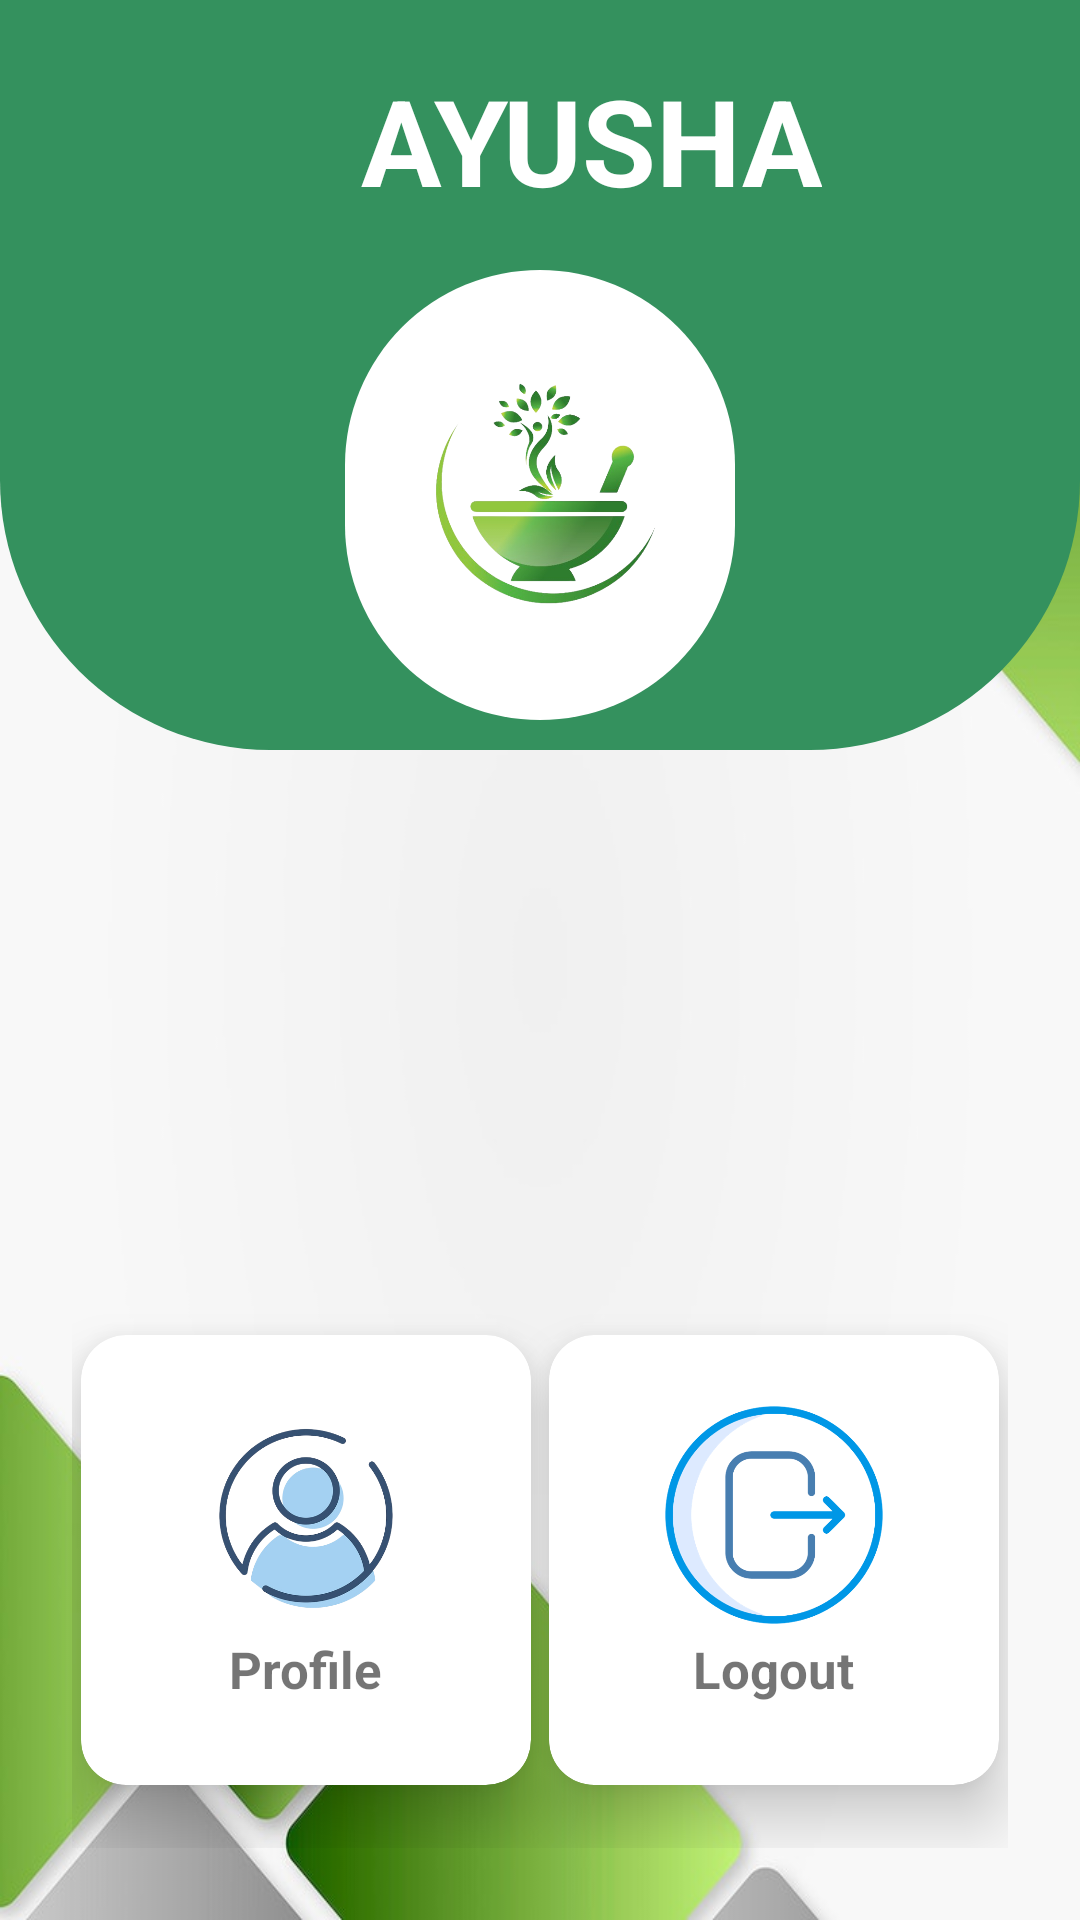

Android layout source for this screen:
<!-- AndroidManifest.xml: application theme app.theme -->
<!-- res/layout/activity_dashboard.xml -->
<?xml version="1.0" encoding="utf-8"?>
<RelativeLayout xmlns:android="http://schemas.android.com/apk/res/android"
    xmlns:app="http://schemas.android.com/apk/res-auto"
    xmlns:tools="http://schemas.android.com/tools"
    android:layout_width="match_parent"
    android:layout_height="match_parent"
    android:background="@drawable/background">

    <View
        android:id="@+id/view"
        android:layout_width="match_parent"
        android:layout_height="250dp"
        android:background="@drawable/background_view"
        tools:ignore="InvalidId" />

    <TextView
        android:layout_width="wrap_content"
        android:layout_height="wrap_content"
        android:layout_marginLeft="120dp"
        android:layout_marginTop="20dp"
        android:gravity="center"
        android:text="AYUSHA"
        android:textColor="@color/white"
        android:textSize="40dp"
        android:textStyle="bold"></TextView>

    <ImageView
        android:id="@+id/imageView"
        android:layout_width="150dp"
        android:layout_height="150dp"
        android:layout_alignParentStart="true"
        android:layout_alignParentTop="true"
        android:layout_alignParentEnd="true"
        android:layout_marginStart="115dp"
        android:layout_marginTop="90dp"
        android:layout_marginBottom="5dp"
        android:layout_marginEnd="115dp"
        android:background="@drawable/roundedcorner_image"
        android:padding="25dp"
        android:src="@drawable/get"></ImageView>

    <GridLayout
        android:id="@+id/grid1"
        android:layout_width="match_parent"
        android:layout_height="match_parent"
        android:layout_below="@+id/view"
        android:layout_alignParentBottom="true"
        android:layout_marginStart="24dp"
        android:layout_marginTop="24dp"
        android:layout_marginEnd="24dp"
        android:layout_marginBottom="24dp"
        android:columnCount="2"
        android:rowCount="3">

        <androidx.cardview.widget.CardView
            android:layout_width="wrap_content"
            android:layout_height="wrap_content"
            android:layout_row="0"
            android:layout_rowWeight="1"
            android:layout_column="0"
            android:layout_columnWeight="1"
            android:layout_gravity="center"
            app:cardCornerRadius="15dp"
            app:cardElevation="12dp">

            <LinearLayout
                android:id="@+id/profileDashboardBtn"
                android:layout_width="150dp"
                android:layout_height="150dp"
                android:layout_gravity="center"
                android:orientation="vertical">

                <ImageView
                    android:layout_width="80dp"
                    android:layout_height="80dp"
                    android:layout_gravity="center"
                    android:layout_marginTop="20dp"
                    android:background="@drawable/profile" />

                <TextView
                    android:layout_width="wrap_content"
                    android:layout_height="wrap_content"
                    android:layout_gravity="center_horizontal"
                    android:text="Profile"
                    android:textSize="17dp"
                    android:textStyle="bold" />
            </LinearLayout>

        </androidx.cardview.widget.CardView>

        <androidx.cardview.widget.CardView
            android:layout_width="wrap_content"
            android:layout_height="wrap_content"
            android:layout_row="0"
            android:layout_rowWeight="1"
            android:layout_column="1"
            android:layout_columnWeight="1"
            android:layout_gravity="center"
            app:cardCornerRadius="15dp"
            app:cardElevation="12dp">

            <LinearLayout
                android:id="@+id/logoutDashboardBtn"
                android:layout_width="150dp"
                android:layout_height="150dp"
                android:layout_gravity="center"
                android:orientation="vertical">

                <ImageView

                    android:layout_width="80dp"
                    android:layout_height="80dp"
                    android:layout_gravity="center"
                    android:layout_marginTop="20dp"
                    android:background="@drawable/logout" />

                <TextView
                    android:layout_width="wrap_content"
                    android:layout_height="wrap_content"
                    android:layout_gravity="center_horizontal"
                    android:text="Logout"
                    android:textSize="17dp"
                    android:textStyle="bold" />
            </LinearLayout>

        </androidx.cardview.widget.CardView>

        <androidx.cardview.widget.CardView
            android:layout_width="wrap_content"
            android:layout_height="wrap_content"
            android:layout_row="1"
            android:layout_rowWeight="1"
            android:layout_column="0"
            android:layout_columnWeight="1"
            android:layout_gravity="center"
            app:cardCornerRadius="15dp"
            app:cardElevation="12dp">

            <LinearLayout
                android:id="@+id/plantIdentifyDashboardBtn"
                android:layout_width="150dp"
                android:layout_height="150dp"
                android:layout_gravity="center"
                android:orientation="vertical">

                <ImageView
                    android:layout_width="80dp"
                    android:layout_height="80dp"
                    android:layout_gravity="center"
                    android:layout_marginTop="20dp"
                    android:background="@drawable/plant" />

                <TextView
                    android:layout_width="wrap_content"
                    android:layout_height="wrap_content"
                    android:layout_gravity="center_horizontal"
                    android:text="Plant Identify"
                    android:textSize="17dp"
                    android:textStyle="bold" />

            </LinearLayout>

        </androidx.cardview.widget.CardView>

        <androidx.cardview.widget.CardView
            android:layout_width="wrap_content"
            android:layout_height="wrap_content"
            android:layout_row="1"
            android:layout_rowWeight="1"
            android:layout_column="1"
            android:layout_columnWeight="1"
            android:layout_gravity="center"
            app:cardCornerRadius="15dp"
            app:cardElevation="12dp">

            <LinearLayout
                android:id="@+id/prescriptionReadDashboardBtn"
                android:layout_width="150dp"
                android:layout_height="150dp"
                android:layout_gravity="center"
                android:orientation="vertical">

                <ImageView
                    android:layout_width="80dp"
                    android:layout_height="80dp"
                    android:layout_gravity="center"
                    android:layout_marginTop="20dp"
                    android:background="@drawable/prescription" />

                <TextView
                    android:layout_width="wrap_content"
                    android:layout_height="wrap_content"
                    android:layout_gravity="center_horizontal"
                    android:text="Prescription"
                    android:textSize="17dp"
                    android:textStyle="bold" />
            </LinearLayout>

        </androidx.cardview.widget.CardView>

        <androidx.cardview.widget.CardView
            android:layout_width="wrap_content"
            android:layout_height="wrap_content"
            android:layout_row="2"
            android:layout_rowWeight="1"
            android:layout_column="1"
            android:layout_columnWeight="1"
            android:layout_gravity="center"
            app:cardCornerRadius="15dp"
            app:cardElevation="12dp">

            <LinearLayout
                android:id="@+id/diseaseIdentifyDashboardBtn"
                android:layout_width="150dp"
                android:layout_height="150dp"
                android:layout_gravity="center"
                android:orientation="vertical">

                <ImageView
                    android:layout_width="80dp"
                    android:layout_height="80dp"
                    android:layout_gravity="center"
                    android:layout_marginTop="20dp"
                    android:background="@drawable/disease" />

                <TextView
                    android:layout_width="wrap_content"
                    android:layout_height="wrap_content"
                    android:layout_gravity="center_horizontal"
                    android:text="Disease"
                    android:textSize="17dp"
                    android:textStyle="bold" />
            </LinearLayout>

        </androidx.cardview.widget.CardView>

        <androidx.cardview.widget.CardView
            android:layout_width="wrap_content"
            android:layout_height="wrap_content"
            android:layout_row="2"
            android:layout_rowWeight="1"
            android:layout_column="0"
            android:layout_columnWeight="1"
            android:layout_gravity="center"
            app:cardCornerRadius="15dp"
            app:cardElevation="12dp">

            <LinearLayout
                android:id="@+id/pressurePointDashboardBtn"
                android:layout_width="150dp"
                android:layout_height="150dp"
                android:layout_gravity="center"
                android:orientation="vertical">

                <ImageView
                    android:layout_width="80dp"
                    android:layout_height="80dp"
                    android:layout_gravity="center"
                    android:layout_marginTop="20dp"
                    android:background="@drawable/nila" />

                <TextView
                    android:layout_width="wrap_content"
                    android:layout_height="wrap_content"
                    android:layout_gravity="center_horizontal"
                    android:text="Nila wedakama"
                    android:textSize="17dp"
                    android:textStyle="bold" />
            </LinearLayout>

        </androidx.cardview.widget.CardView>

    </GridLayout>

</RelativeLayout>
<!-- resources referenced by this layout -->
<resources>
  <color name="white">#FFFFFFFF</color>
  <!-- drawable background: jpg bitmap (drawable, 47742 bytes) -->
  <!-- drawable background_view (drawable) -->
  <?xml version="1.0" encoding="utf-8"?>
  <shape xmlns:android="http://schemas.android.com/apk/res/android">
  
  
      <corners android:bottomLeftRadius="90dp"
          android:bottomRightRadius="90dp"/>
  
      <solid android:color="#34915E"></solid>
  </shape>
  <!-- drawable disease: png bitmap (drawable, 38663 bytes) -->
  <!-- drawable get: jpg bitmap (drawable, 32796 bytes) -->
  <!-- drawable logout: png bitmap (drawable, 54374 bytes) -->
  <!-- drawable nila: png bitmap (drawable, 9087 bytes) -->
  <!-- drawable plant: png bitmap (drawable, 46949 bytes) -->
  <!-- drawable prescription: png bitmap (drawable, 17415 bytes) -->
  <!-- drawable profile: png bitmap (drawable, 93605 bytes) -->
  <!-- drawable roundedcorner_image (drawable) -->
  <?xml version="1.0" encoding="utf-8"?>
  <shape xmlns:android="http://schemas.android.com/apk/res/android">
      <corners android:radius="300dp" /> 
      <solid android:color="@android:color/white" />
  
      
  </shape>
  <style name="app.theme" parent="Theme.AppCompat.Light.NoActionBar">
          <item name="colorPrimary">@color/my_primary</item>
          <item name="colorPrimaryVariant">@color/my_primary</item>
          <item name="colorOnPrimary">@color/white</item>
          <item name="colorSecondary">@color/my_secondary1</item>
          <item name="colorSecondaryVariant">#8EDDAF</item>
          <item name="colorOnSecondary">@color/black</item>
          <item name="android:statusBarColor">@color/my_secondary1</item>
  
      </style>
  <color name="my_primary">#4AA071</color>
  <color name="my_secondary1">#126F65</color>
  <color name="black">#FF000000</color>
</resources>
